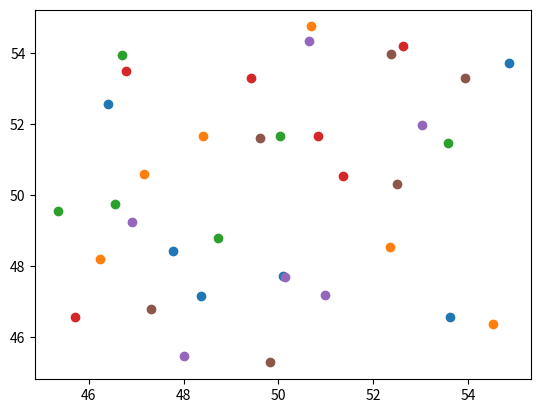
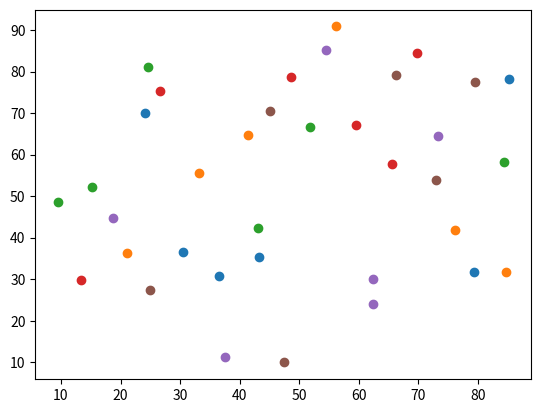

Generate these figures, in order, with matplotlib:
import numpy as np
import matplotlib.pyplot as plt
from scipy.spatial.distance import pdist, squareform

alpha = 0.1
min_dist = 5
np.random.seed(2020)
ngroups=25
nppg = 6
npoints = ngroups*nppg
ibox_size = 10
ibox_offset= 45
points = ibox_offset + ibox_size*np.random.random(size=(npoints,2))

plt.figure()
for i in range(6):
    plt.scatter(points[nppg*i:nppg*(i+1),0], points[nppg*i:nppg*(i+1),1])


iter = 0
dist_mat = pdist(points)
while np.min(dist_mat) < min_dist:
    print(iter)
    updates = np.zeros(points.shape)
    for i,point in enumerate(points):
        diffs = point - points
        norms = np.linalg.norm(diffs, axis=1, keepdims=True)
        directions = np.nan_to_num(diffs/norms)
        forces = alpha * directions * np.nan_to_num(1/norms**(1))
        updates[i] = np.sum(forces, axis=0)

    points += updates
    dist_mat = pdist(points)
    iter += 1

plt.figure()
for i in range(6):
    plt.scatter(points[nppg*i:nppg*(i+1),0], points[nppg*i:nppg*(i+1),1])

plt.show()  
